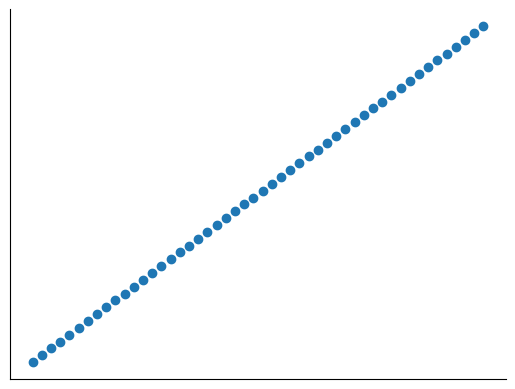

The matplotlib source for this figure:
# -*- coding: utf-8 -*-

from matplotlib import pyplot as plt
import pandas as pd
import numpy as np

n = 1024
X = np.random.normal(10, 1, n)
Y = np.random.normal(10, 1, n)
plt.plot(10,10)
T = np.arctan2(X, Y)
plt.scatter(np.arange(50), np.arange(50))

plt.xticks(())
plt.yticks(())
ap = plt.gca()
ap.spines['right'].set_color('none')
ap.spines['top'].set_color('none')
plt.show()
